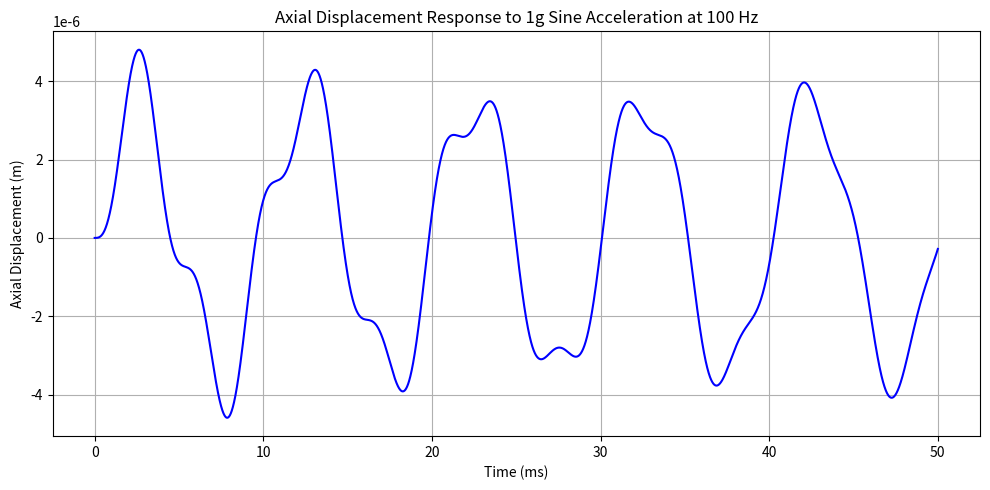
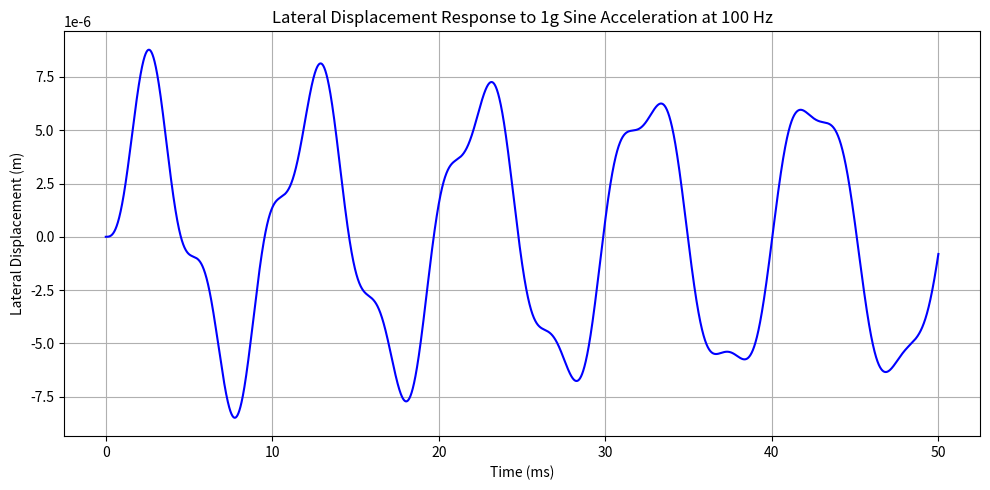
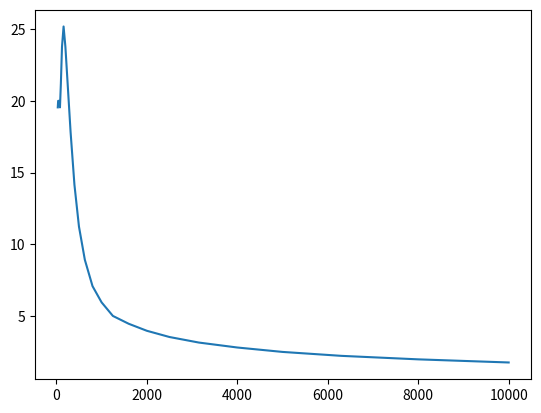

The matplotlib source for these figures, in order:
import numpy as np
import matplotlib.pyplot as plt
import numpy as np
from scipy.integrate import solve_ivp
import matplotlib.pyplot as plt

g_axial = 8.5
g_lateral = 3
g = 9.80665
M_fuel_tank = 200       #Propellant tank mass (fueld) in kg
M = 100                 #Mass supported by the side panles at launch
E = 114 *10**9          #Panel elastic module in Pa
t_p = 0.001              #Panel thickness in m
w_1 = 1.13                 #Panel 1 width in m
L_1 = 1.065                 #Panel 1 length in m (height)
w_2 = 1.13                 #Panel 2 width in m
L_2 = 1                 #Panel 2 length in m (height)
r_outer_rod = 0.03
t_rod = 0.004

rho_panels = 2810
r_outer_tanks = 0.533/2
t_tanks = 0.002

r_inner = r_outer_tanks - t_tanks #tank inner radius m
A_axial = 2*w_1*t_p + 2*w_2*t_p + 4* (2*np.pi*r_outer_tanks - 2*np.pi*r_inner) #area that holds axial loads
#print(A_axial)
A_support =  np.pi*(r_outer_rod**2-(r_outer_rod-t_rod)**2) #area of the support beam
A_lateral = 2*w_2*t_p + 2*L_1*t_p + 2*A_support  #area that holds lateral loads

M_t_full = 150 #ull fuel tank mass kg
M_rod = A_support*w_1*rho_panels
M_axial = w_1*w_2*t_p*rho_panels + rho_panels*(2*w_1*L_1*t_p + 2*w_2*L_1*t_p) + 4*M_t_full   #Mass carried in the axial direction kg
M_lateral = 2*M_t_full + L_1*w_2*t_p*rho_panels +  rho_panels*(2*w_1*w_2*t_p + 2*w_1*L_1*t_p) + 2*M_rod    #Mass carried in the lateral direction kg
print(M_axial)

K_panel_1 = E*w_1*t_p/L_1     #Single panel stiffness in N/m
K_panel_2 = E*w_2*t_p/L_2     #Single panel stiffness in N/m
K_panel_3 = E*w_1*t_p/w_2
K_panel_4 = E*L_1*t_p/w_2
K_panels_axial = 2*K_panel_1 + 2*K_panel_2    #4 Panel stiffness in N/m
K_panels_lateral = 2*K_panel_3 + 2*K_panel_4
K_Tanks = E*(np.pi*(r_outer_tanks**2-(r_outer_tanks-t_tanks)**2))/L_1*4
K_rod = E*(np.pi*(r_outer_rod**2-(r_outer_rod-t_rod)**2))/L_1*4
K_total_axial = K_panels_axial + K_Tanks  #Total stiffness in N/m
K_total_lateral = K_panels_lateral +2*K_rod

# === Damping ===
zeta = 0.01  # 1% damping ratio
omega_n_axial = np.sqrt(K_total_axial / M_axial)  # rad/s
C_axial= 2 * zeta * np.sqrt(K_total_axial * M_axial)  # Ns/m
omega_n_lateral = np.sqrt(K_total_lateral/ M_lateral)  # rad/s
C_lateral= 2 * zeta * np.sqrt(K_total_lateral * M_lateral)  # Ns/m

# === Forcing: 1g sinusoidal acceleration at 100 Hz ===
f_drive = 100  # Hz
omega_drive = 2 * np.pi * f_drive  # rad/s
A_force = M_axial * 9.81  # N

# === Time Domain Simulation ===
t_span = (0, 0.05)  # simulate for 50 ms
t_eval = np.linspace(t_span[0], t_span[1], 10000)  # high-res output

def systemaxial(t, y):
    x, v = y  # displacement and velocity
    a_t = A_force * np.sin(omega_drive * t)
    dxdt = v
    dvdt = (a_t - C_axial * v - K_total_axial * x) / M_axial
    return [dxdt, dvdt]

def systemlateral(t, y):
    x, v = y  # displacement and velocity
    a_t = A_force * np.sin(omega_drive * t)
    dxdt = v
    dvdt = (a_t - C_lateral* v - K_total_lateral * x) / M_lateral
    return [dxdt, dvdt]

# Initial conditions: [displacement, velocity]
y0 = [0, 0]

# Integrate
sol_axial = solve_ivp(systemaxial, t_span, y0, t_eval=t_eval, method='RK45')
sol_lateral = solve_ivp(systemlateral, t_span, y0, t_eval=t_eval, method='RK45')

# === Plot Results Axial ===
plt.figure(figsize=(10, 5))
plt.plot(sol_axial.t*1000, sol_axial.y[0], label='Displacement (m)', color='blue')
plt.xlabel('Time (ms)')
plt.ylabel('Axial Displacement (m)')
plt.title('Axial Displacement Response to 1g Sine Acceleration at 100 Hz')
plt.grid(True)
plt.tight_layout()
plt.show()

# === Plot Results Lateral ===
plt.figure(figsize=(10, 5))
plt.plot(sol_lateral.t*1000, sol_lateral.y[0], label='Displacement (m)', color='blue')
plt.xlabel('Time (ms)')
plt.ylabel('Lateral Displacement (m)')
plt.title('Lateral Displacement Response to 1g Sine Acceleration at 100 Hz')
plt.grid(True)
plt.tight_layout()
plt.show()


max_disp_axial = np.max(np.abs(sol_axial.y[0]))
max_disp_lateral = np.max(np.abs(sol_lateral.y[0]))

print(f"Maximum Axial Displacement: {max_disp_axial:.6e} m")
print(f"Maximum Lateral Displacement: {max_disp_lateral:.6e} m")

# === Compute Strain and Stress ===
# For axial: L = L_1 (height of panel)
# For lateral: L = w_2 (width of panel)
strain_axial = max_disp_axial / L_1
strain_lateral = max_disp_lateral / w_1

stress_axial = E * strain_axial
stress_lateral = E * strain_lateral

print(f"Axial Panel Stress: {stress_axial:.2f} Pa")
print(f"Lateral Panel Stress: {stress_lateral:.2f} Pa")

#------ ACOUSTIC------
import pandas as pd

# Reference pressure
p_ref = 2e-5  # Pa

# Your 1/3 octave band center frequencies (Hz)
frequencies = np.array([
    31.5, 40, 50, 63, 80, 100, 125, 160, 200, 250, 315, 400, 500,
    630, 800, 1000, 1250, 1600, 2000, 2500, 3150, 4000, 5000, 6300, 8000, 10000
])

# Example: SPL values (from the table, WEST RANGE, WITH blankets)
spl_db = np.array([
    119.8, 120.0, 120.0, 120.0, 119.8, 120.5, 121.5, 122.0, 121.5, 120.5, 119.0,
    117.0, 115.0, 113.0, 111.0, 109.5, 108.0, 107.0, 106.0, 105.0, 104.0,
    103.0, 102.0, 101.0, 100.0, 99.0
])

# Convert SPL (dB) to RMS pressure (Pa)
p_rms = p_ref * 10**(spl_db / 20)
plt.plot(frequencies,p_rms)
plt.show()
# Estimate bandwidth for 1/3 octave
factor = 2**(1/6)-2**(-1/6)
factor_to_db = -10*np.log10(factor)
delta_f = frequencies / factor_to_db

# Compute pressure PSD in Pa^2/Hz
psd = p_rms**2 / delta_f

# Use trapezoidal integration over the frequency array
integrated_power = np.trapz(psd, x=frequencies)  # Pa^2

# Calculate total RMS stress from integrated power
total_rms_pressure = np.sqrt(integrated_power)

print(f"Total RMS Pressure: {total_rms_pressure:.2f} Pa")
